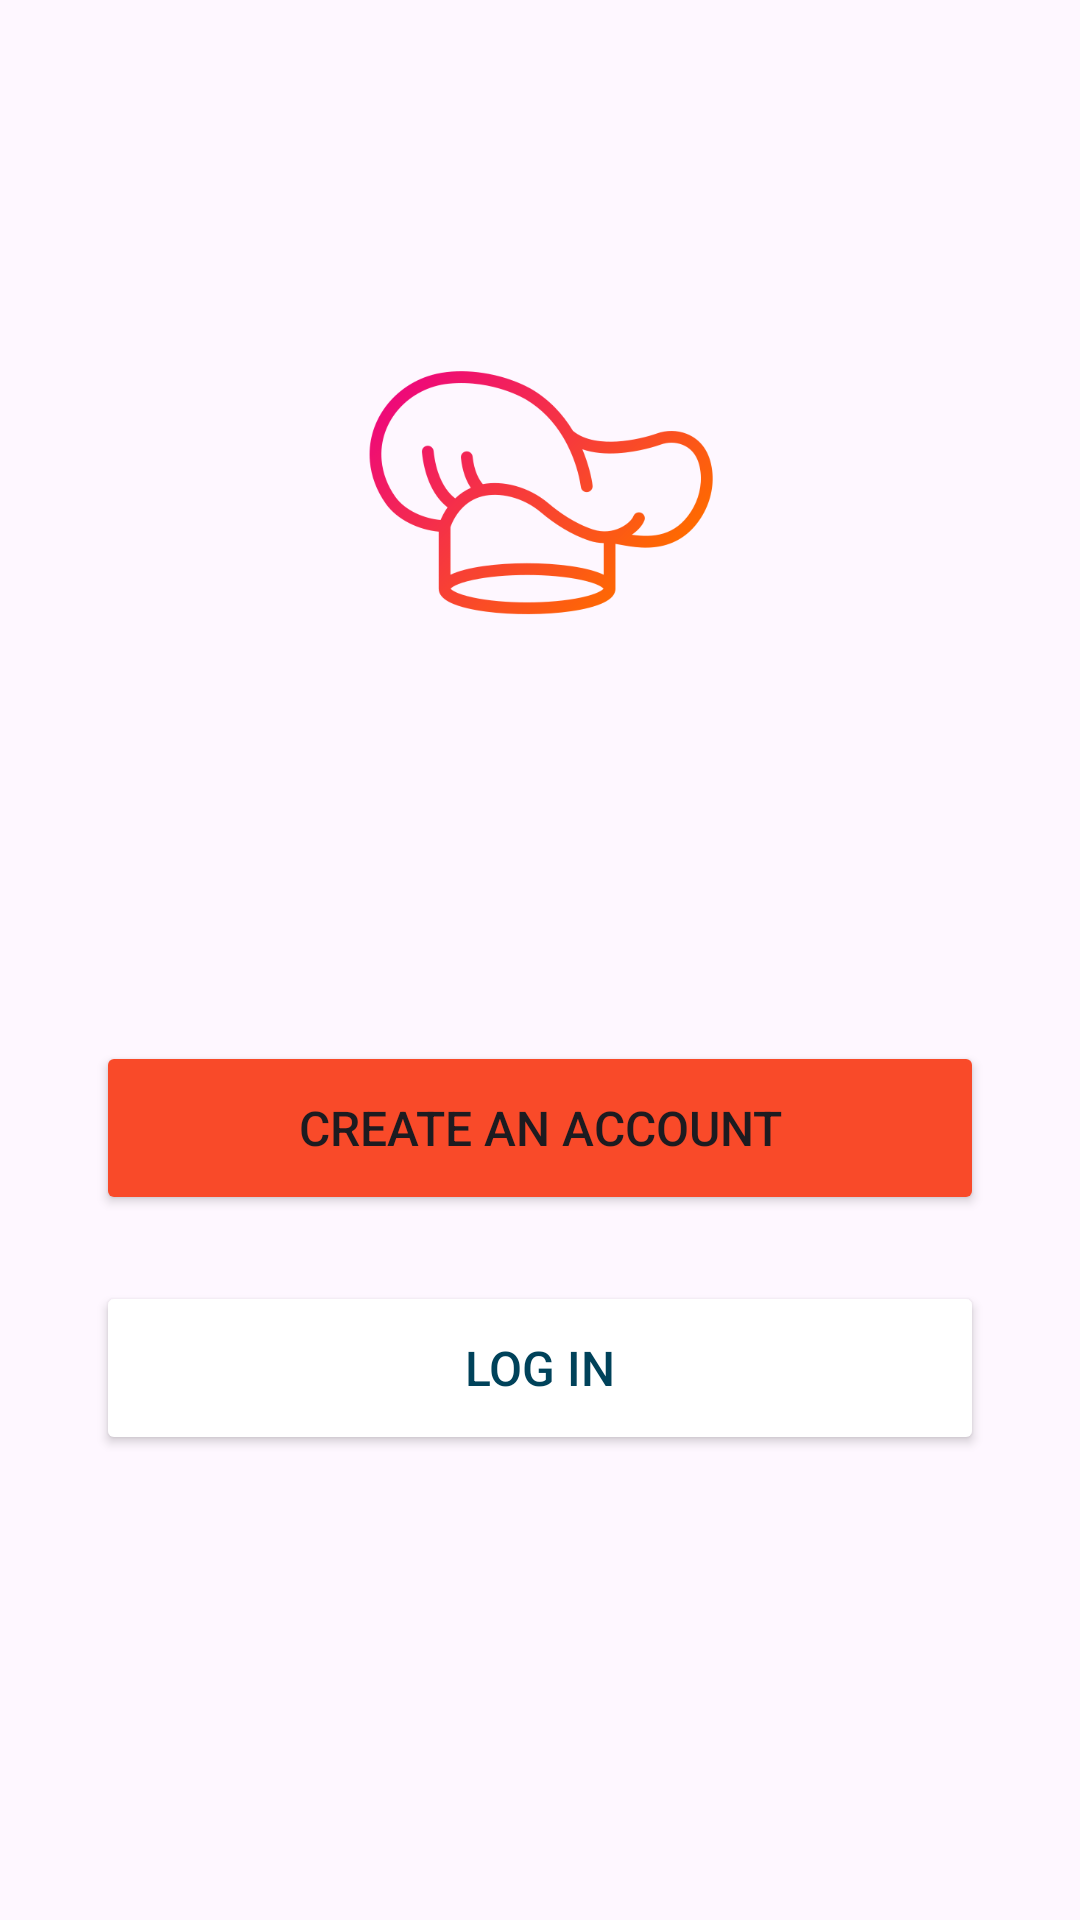

Android layout source for this screen:
<!-- AndroidManifest.xml: application theme Theme.EatWell -->
<!-- res/layout/fragment_welcome.xml -->
<?xml version="1.0" encoding="utf-8"?>
<androidx.constraintlayout.widget.ConstraintLayout
    xmlns:android="http://schemas.android.com/apk/res/android"
    xmlns:app="http://schemas.android.com/apk/res-auto"
    xmlns:tools="http://schemas.android.com/tools"
    android:layout_width="match_parent"
    android:layout_height="match_parent"
    android:padding="32dp">

    <ImageView
        android:id="@+id/imageView"
        android:layout_width="120dp"
        android:layout_height="120dp"
        android:layout_marginTop="72dp"
        android:src="@drawable/food_logo"
        app:layout_constraintEnd_toEndOf="parent"
        app:layout_constraintStart_toStartOf="parent"
        app:layout_constraintTop_toTopOf="parent"
        android:contentDescription="@null" />


    <Button
        android:id="@+id/btnCreateAccount"
        android:layout_width="match_parent"
        android:layout_height="58dp"
        android:backgroundTint="@color/dark_orange"
        android:text="@string/create_an_account"
        android:textSize="16sp"
        android:textAllCaps="true"
        app:layout_constraintVertical_chainStyle="packed"
        app:layout_constraintBottom_toTopOf="@+id/btnLogin"
        app:layout_constraintTop_toBottomOf="@+id/imageView"
        tools:layout_editor_absoluteX="32dp" />

    <Button
        android:id="@+id/btnLogin"
        android:layout_width="match_parent"
        android:layout_height="58dp"
        android:layout_marginTop="22dp"
        android:backgroundTint="#FFFFFF"
        android:text="@string/log_in"
        android:textColor="@color/eagle_green"
        android:textSize="16sp"
        android:textAllCaps="true"
        app:layout_constraintBottom_toBottomOf="parent"
        app:layout_constraintTop_toBottomOf="@+id/btnCreateAccount"
        tools:layout_editor_absoluteX="32dp" />

</androidx.constraintlayout.widget.ConstraintLayout>
<!-- resources referenced by this layout -->
<resources>
  <color name="dark_orange">#F94A29</color>
  <color name="eagle_green">#00425A</color>
  <!-- drawable food_logo: png bitmap (drawable, 34956 bytes) -->
  <string name="create_an_account">create an account</string>
  <string name="log_in">Log In</string>
  <style name="Theme.EatWell" parent="Base.Theme.EatWell" />
  <style name="Base.Theme.EatWell" parent="Theme.Material3.DayNight.NoActionBar">
          
           <item name="colorPrimary">@color/dark_orange</item>
          <item name="colorAccent">@color/dark_orange</item>
      </style>
</resources>
